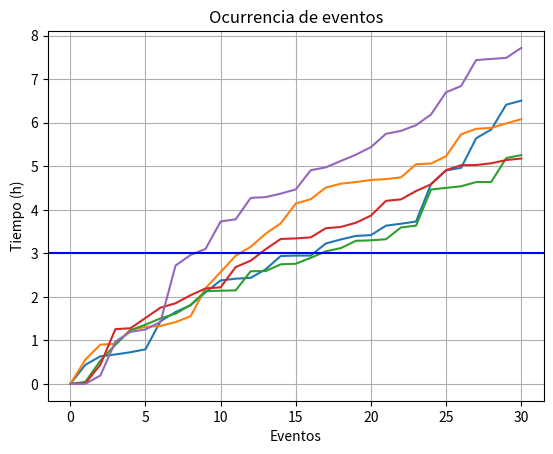

Python code for this plot:
#%%
#Vamos a realizar ahora la transformada inversa de la distribucion de Poisson
import numpy as np
import matplotlib.pyplot as plt 
import scipy.stats as stats

def pdf(t,l):
    
    pdf= l*np.exp(-l*t)
    return pdf  

def cdf(t,l):
    cdf=1-np.exp(-l*t)
    return cdf


def inversa(y,l):
    l=5
    inversa=(-1/l)*np.log(1-y)
    return inversa
#Realizamos una "m" cantidad de ocurrencia entre eventos que queramos y superponemos las curvas
m=5
for i in range(m):
    y=np.random.uniform(0,1,30)
    t=inversa(y,l=5)
    t=np.append(0,t)
    suma_eventos=np.cumsum(t)
    y=len(t)
    plt.plot(np.arange(y),suma_eventos)
plt.xlabel('Eventos')
plt.ylabel('Tiempo (h)')
plt.axhline(3,color='blue')
plt.title('Ocurrencia de eventos')
plt.grid(True)
plt.show